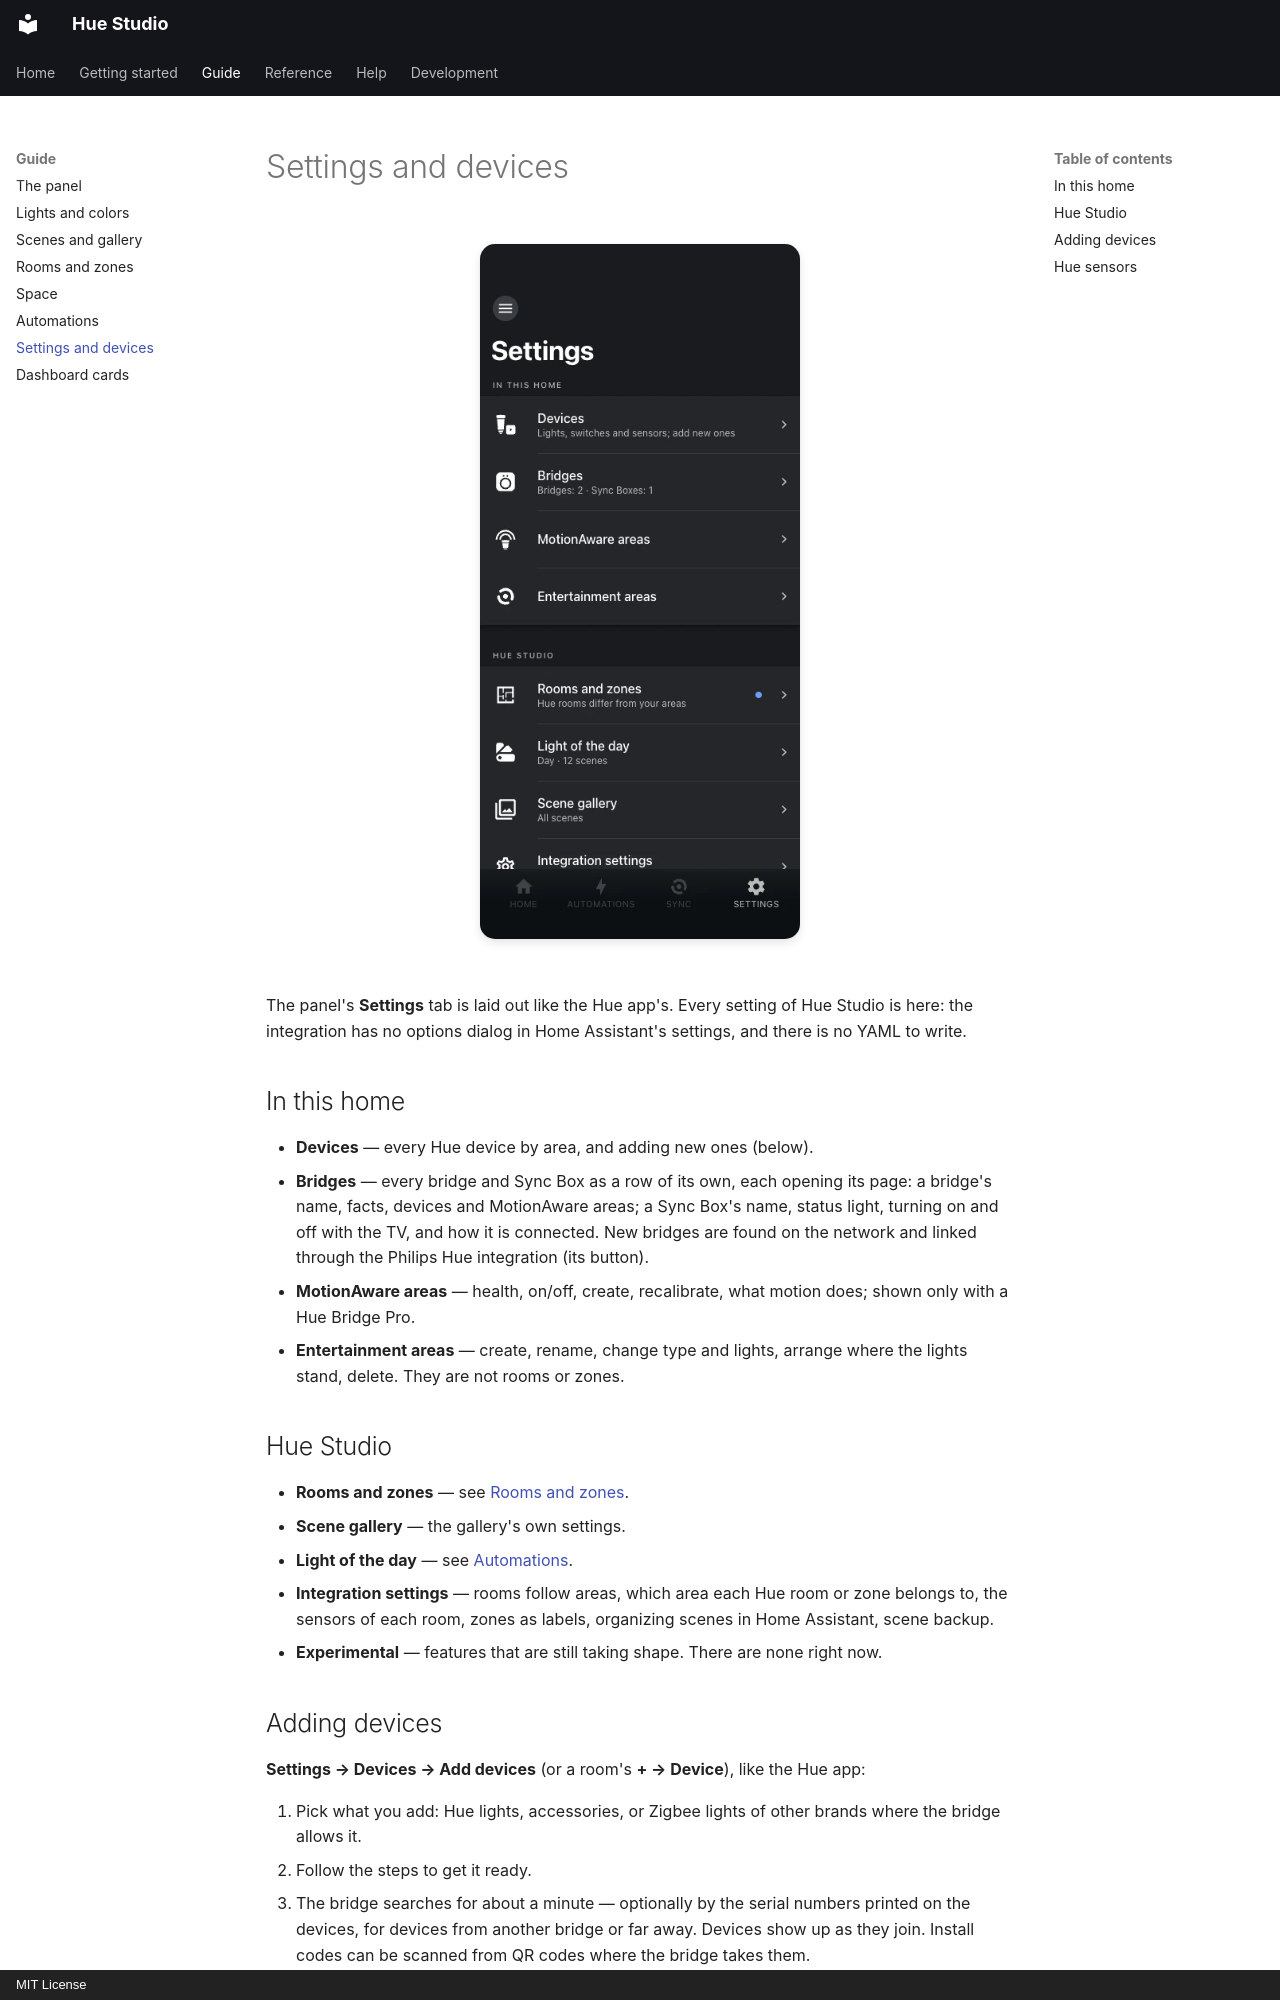

repository: pnwclw/hue-studio · page: guide/settings/index.html · generator: mkdocs · copyright: MIT License

# Settings and devices

<div class="shots" markdown>
![Settings](../assets/screenshots/settings.webp){ .shot }
</div>

The panel's **Settings** tab is laid out like the Hue app's. Every setting of Hue Studio
is here: the integration has no options dialog in Home Assistant's settings, and there is
no YAML to write.

## In this home

- **Devices** — every Hue device by area, and adding new ones (below).
- **Bridges** — every bridge and Sync Box as a row of its own, each opening its page: a
  bridge's name, facts, devices and MotionAware areas; a Sync Box's name, status light,
  turning on and off with the TV, and how it is connected. New bridges are found on the
  network and linked through the Philips Hue integration (its button).
- **MotionAware areas** — health, on/off, create, recalibrate, what motion does; shown
  only with a Hue Bridge Pro.
- **Entertainment areas** — create, rename, change type and lights, arrange where the
  lights stand, delete. They are not rooms or zones.

## Hue Studio

- **Rooms and zones** — see [Rooms and zones](rooms-and-zones.md).
- **Scene gallery** — the gallery's own settings.
- **Light of the day** — see [Automations](automations.md#the-light-of-the-day).
- **Integration settings** — rooms follow areas, which area each Hue room or zone belongs
  to, the sensors of each room, zones as labels, organizing scenes in Home Assistant,
  scene backup.
- **Experimental** — features that are still taking shape. There are none right now.
